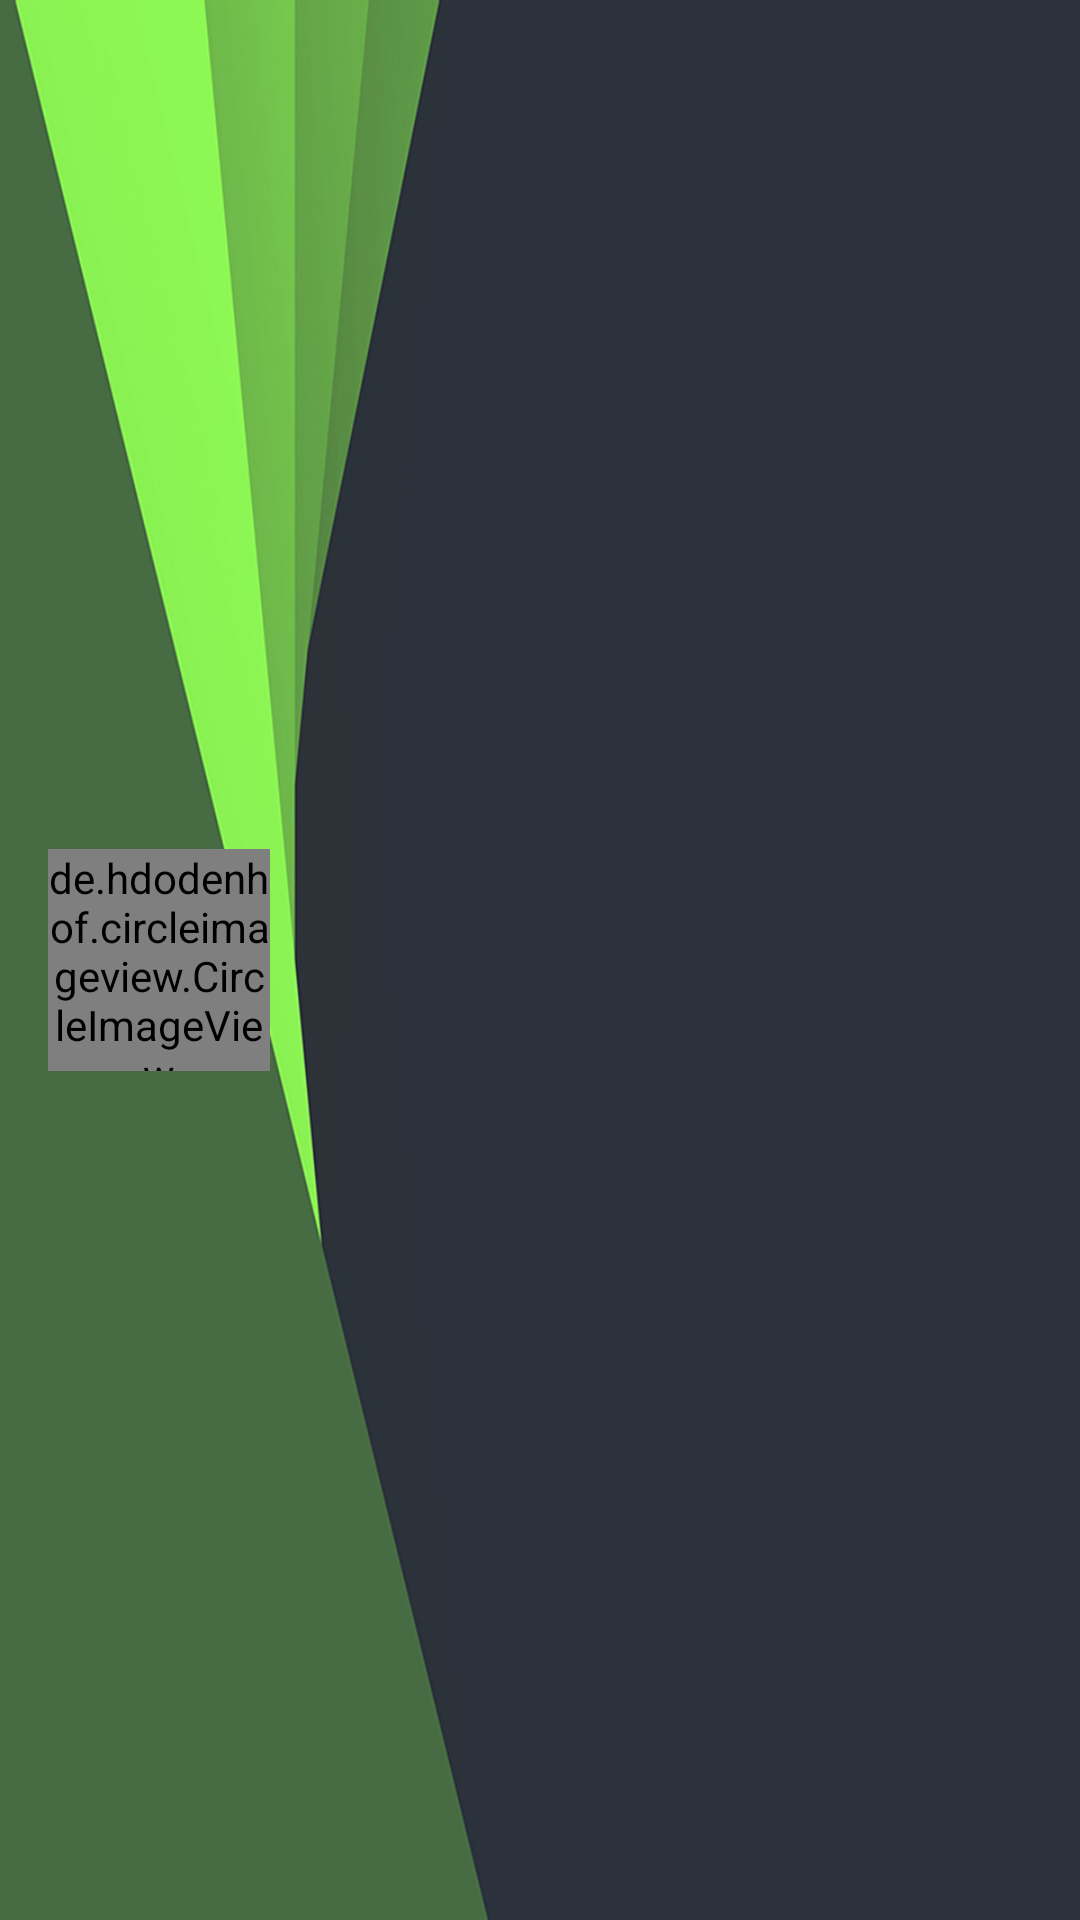

The Android layout XML behind this screen, and the referenced resources:
<!-- AndroidManifest.xml: application theme AppTheme.NoActionBar -->
<!-- res/layout/nav_header_main.xml -->
<?xml version="1.0" encoding="utf-8"?>
<android.support.constraint.ConstraintLayout xmlns:android="http://schemas.android.com/apk/res/android"
    xmlns:app="http://schemas.android.com/apk/res-auto"
    android:layout_width="match_parent"
    android:layout_height="@dimen/nav_header_height"
    android:background="@drawable/nav_header"
    android:theme="@style/ThemeOverlay.AppCompat.Dark">

    <de.hdodenhof.circleimageview.CircleImageView
        android:id="@+id/avt_user"
        android:layout_width="74dp"
        android:layout_height="74dp"
        android:layout_marginStart="16dp"
        app:layout_constraintBottom_toBottomOf="parent"
        app:layout_constraintStart_toStartOf="parent"
        app:layout_constraintTop_toTopOf="parent" />

    <TextView
        android:id="@+id/title_username"
        android:layout_width="wrap_content"
        android:layout_height="wrap_content"
        android:layout_marginBottom="24dp"
        android:layout_marginStart="8dp"
        android:layout_marginTop="8dp"
        android:ems="8"
        android:textColor="#FFFFFF"
        android:textSize="18sp"
        android:textStyle="bold"
        app:layout_constraintBottom_toBottomOf="parent"
        app:layout_constraintStart_toEndOf="@+id/avt_user"
        app:layout_constraintTop_toTopOf="parent" />

    <TextView
        android:id="@+id/title_email_user"
        android:layout_width="wrap_content"
        android:layout_height="wrap_content"
        android:layout_marginStart="8dp"
        android:layout_marginTop="5dp"
        android:ellipsize="end"
        android:ems="10"
        android:lines="1"
        android:textSize="14sp"
        app:layout_constraintStart_toEndOf="@+id/avt_user"
        app:layout_constraintTop_toBottomOf="@+id/title_username" />
</android.support.constraint.ConstraintLayout>
<!-- resources referenced by this layout -->
<resources>
  <dimen name="nav_header_height">150dp</dimen>
  <!-- drawable nav_header: png bitmap (drawable, 50637 bytes) -->
  <style name="AppTheme.NoActionBar">
          <item name="windowActionBar">false</item>
          <item name="windowNoTitle">true</item>
      </style>
</resources>
